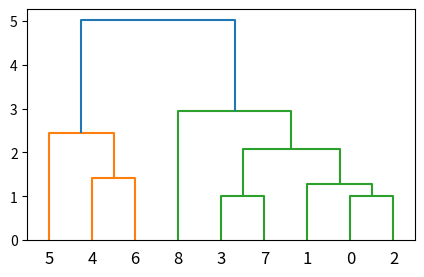

Here is the Python script that generated this plot:
# 导入层次聚类函数、树状图函数和划分聚类函数
from scipy.cluster.hierarchy import dendrogram, linkage, fcluster
from matplotlib import pyplot as plt # 导入绘图库

# linkage函数用于计算层次聚类

'''
参数：
y：可以是距离矩阵，也可以是观测数据数组。如果是观测数据数组，则函数内部会首先计算距离矩阵。
method：聚类合并的方法，'ward' 表示使用 Ward 方法，即最小化合并后的总方差。
metric：计算距离的度量，默认是欧氏距离。

输出：
返回一个数组，描述了层次聚类的层次结构，该数组有 (n-1) 行，每行代表一个合并操作，包括两个合并簇的索引和距离，以及合并后簇的观测数。
'''
X = [[1,3],[2,4],[2,3],[1,2],[4,4],[5,2],[3,3],[2,2],[1,5]]  # 示例数据点，5个观测值，每个观测值是一个二维坐标
Z = linkage(X, "ward")  # 执行层次聚类，使用Ward方法

# fcluster函数用于从层次聚类结果中形成平面聚类
'''
参数：
Z：linkage函数的输出。
t：聚类时的距离阈值，小于等于此值的观测值会被归为同一个聚类。
criterion：聚类的准则，默认为'inconsistent'，本例中使用'distance'，即基于距离的阈值。
'''
f = fcluster(Z, 4, 'distance')  # 根据距离阈值4来划分聚类

# 绘制树状图展示聚类过程
fig = plt.figure(figsize=(5, 3))  # 创建一个图形对象，指定大小为5x3
dn = dendrogram(Z)  # 绘制树状图，基于层次聚类结果Z
print(Z)  # 打印层次聚类的输出结果，显示每次合并的详细信息

plt.show()  # 显示图形